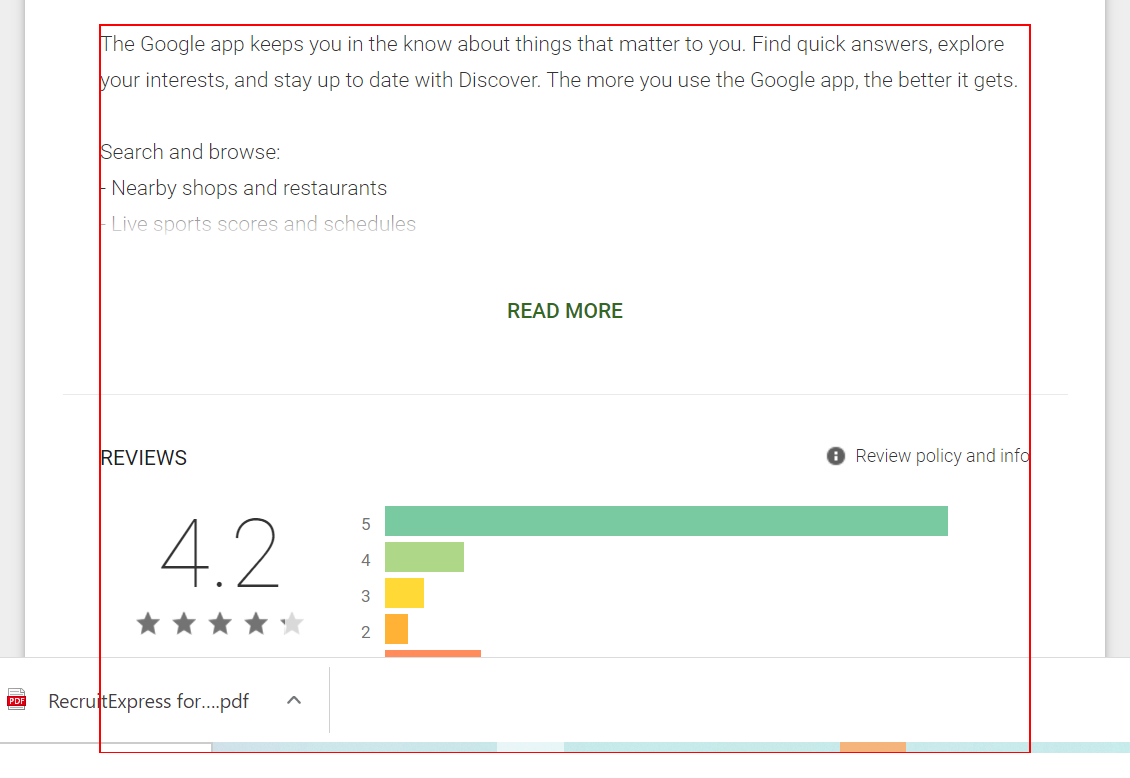
Workflow: 7.1.1ScreenScrapping -Practice 1- pg90

Step 1: type "text images" into the element

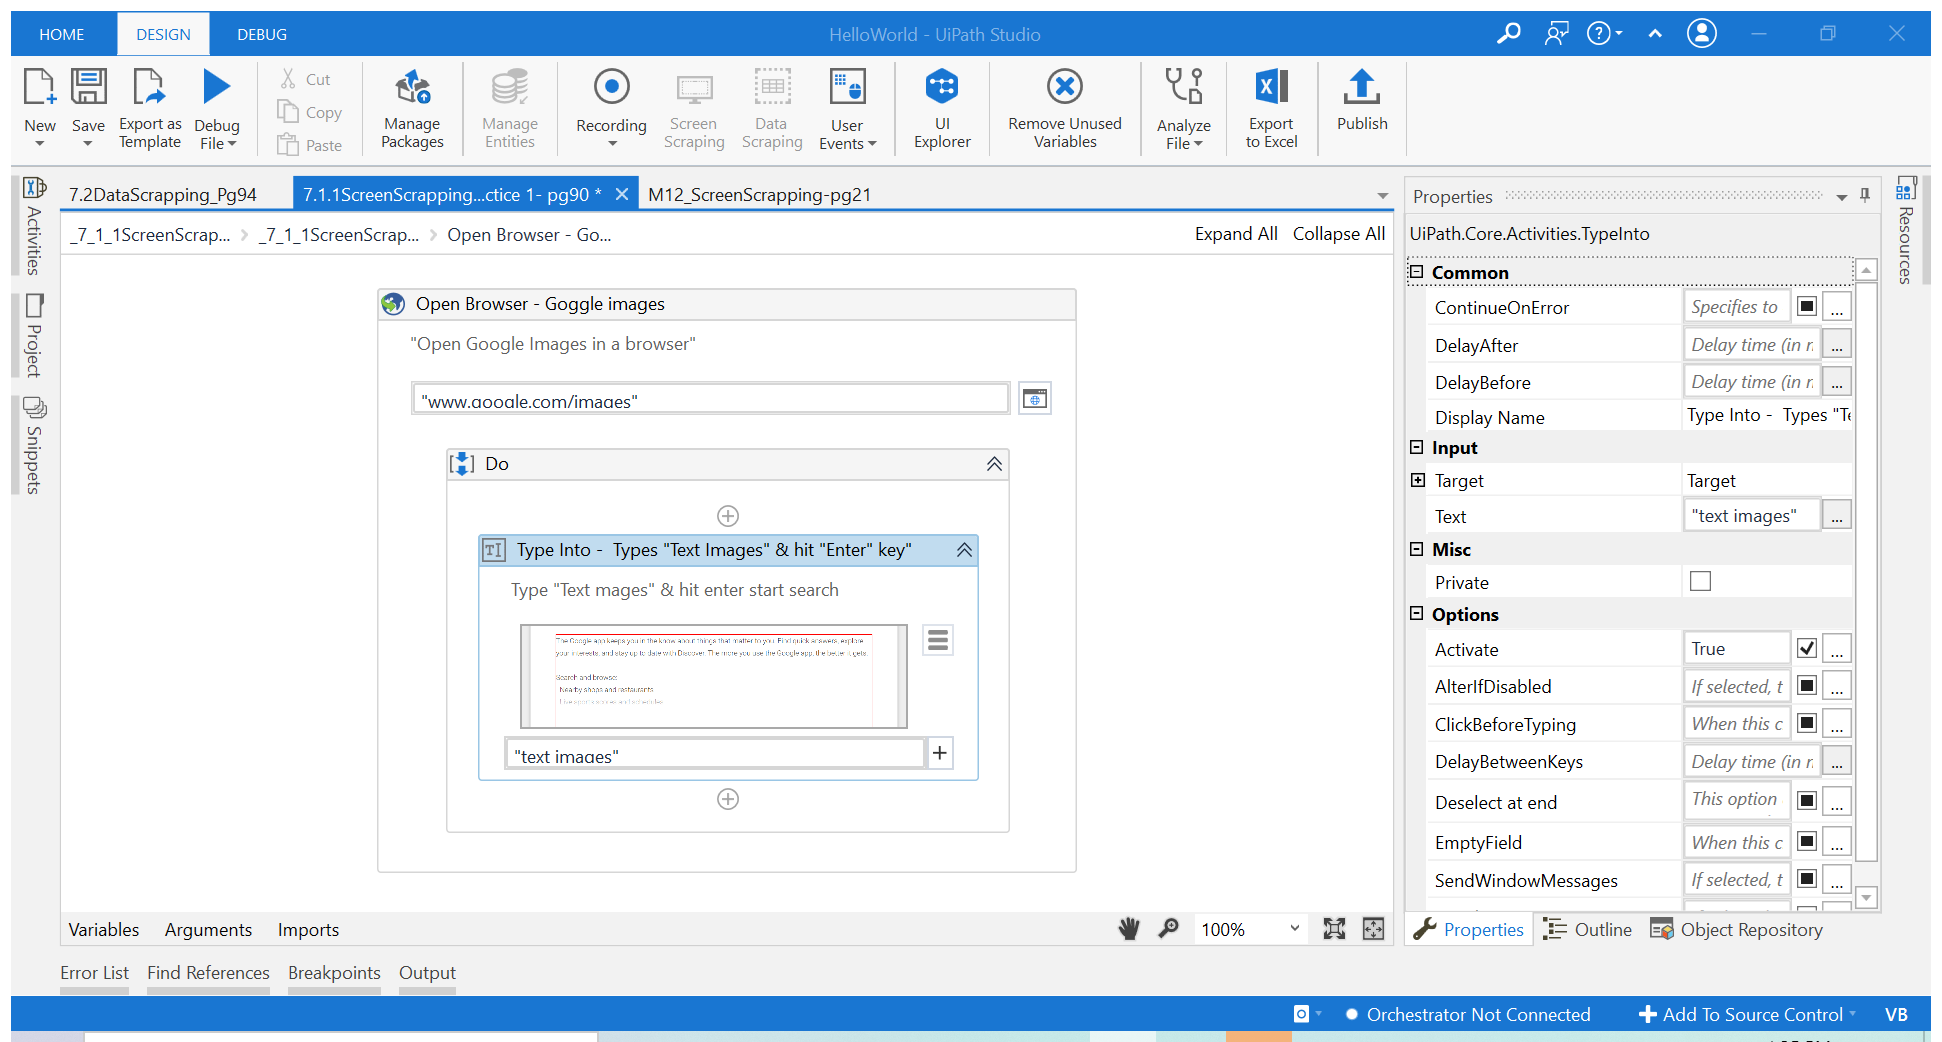
Step 2: Attach Browser 'Google Ap Page' in window 'Google - Apps on Google Play' (chrome.exe)

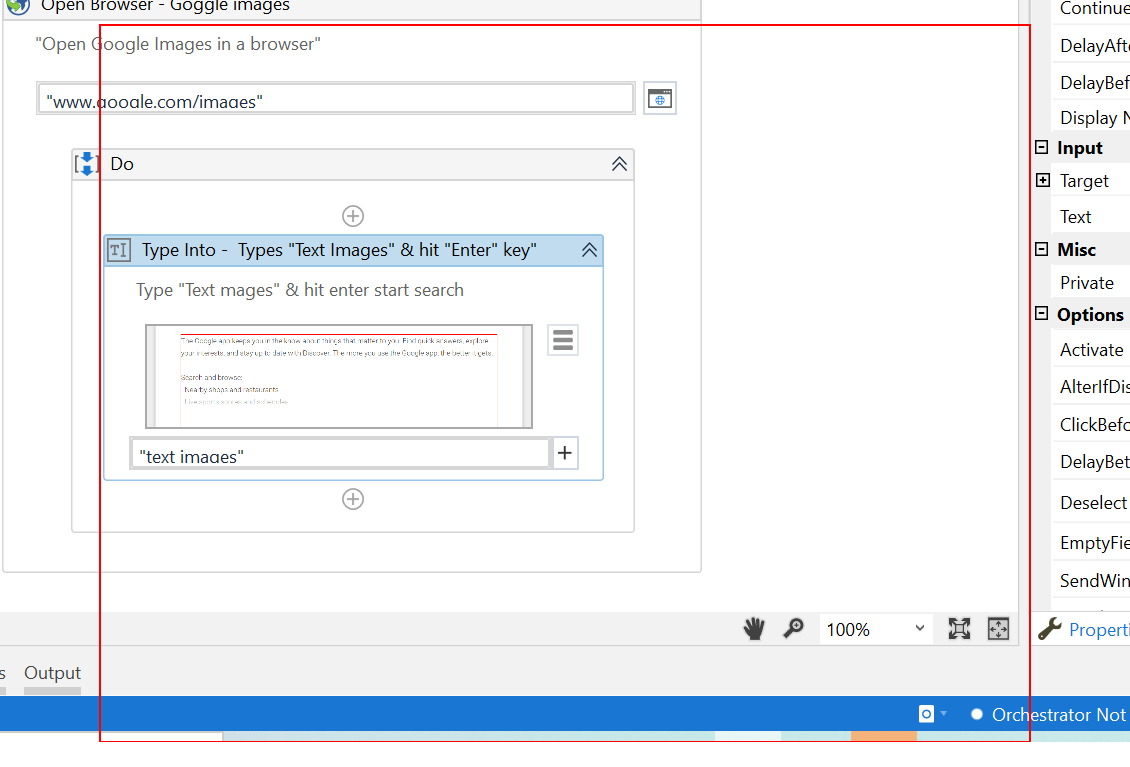
Step 3: get-text from the element